Run: headless pygame with SDL's dummy video driver; simulated clock (each Clock.tick advances the game by its frame time, no real sleeping); random seed 0; keys injected as events and as key.get_pressed() state; no mouse input.
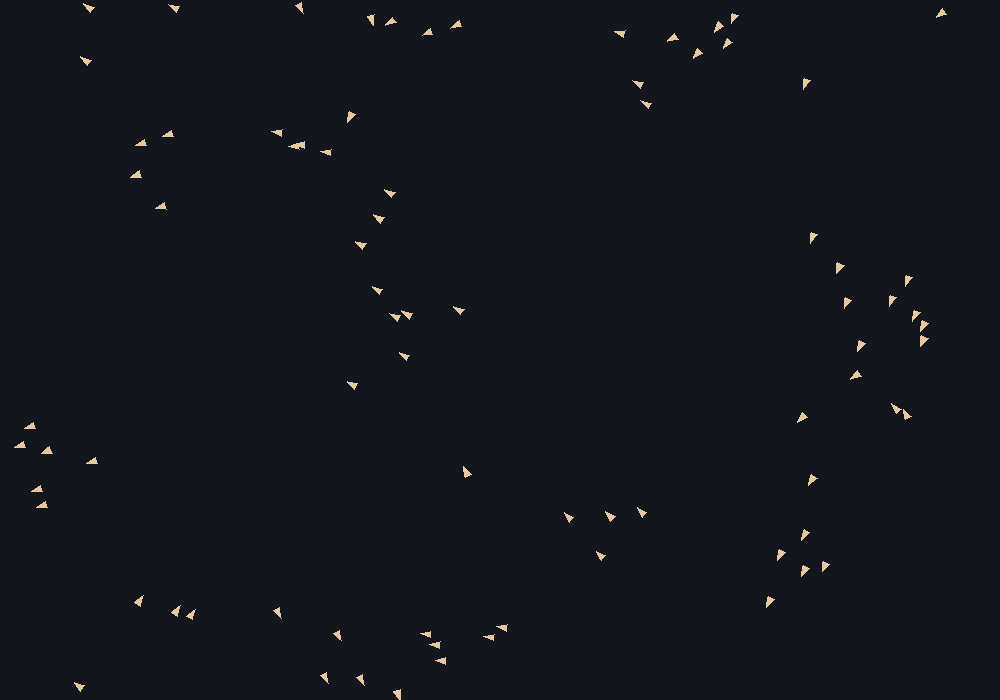
Frame 1 of 4 · flips 1–60 · no input
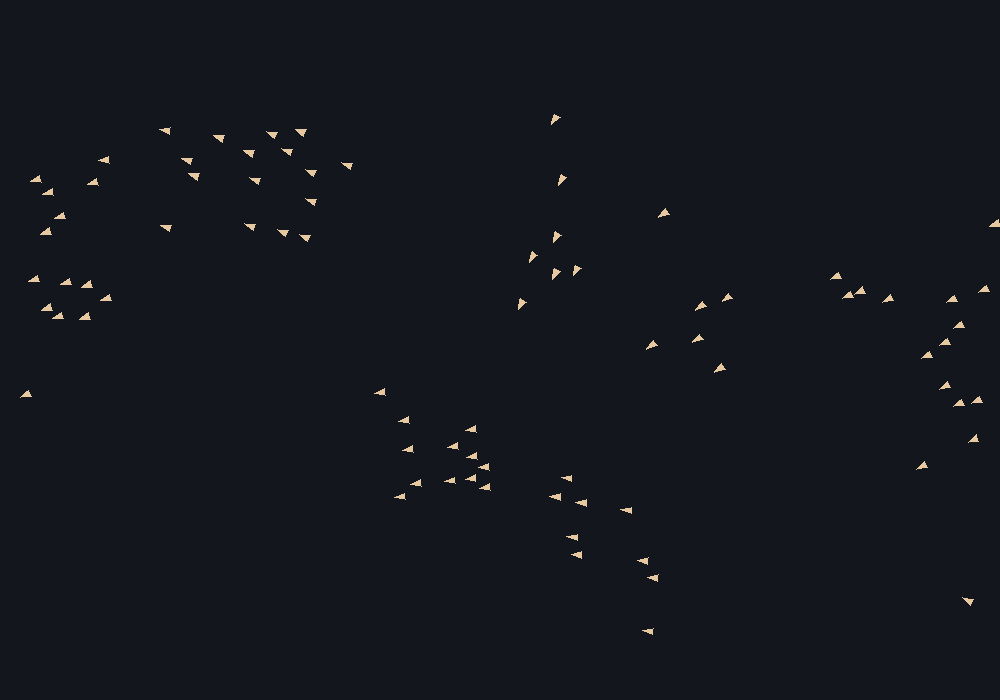
Frame 2 of 4 · flips 61–180 · tapped SPACE, RETURN · held RIGHT (→), D
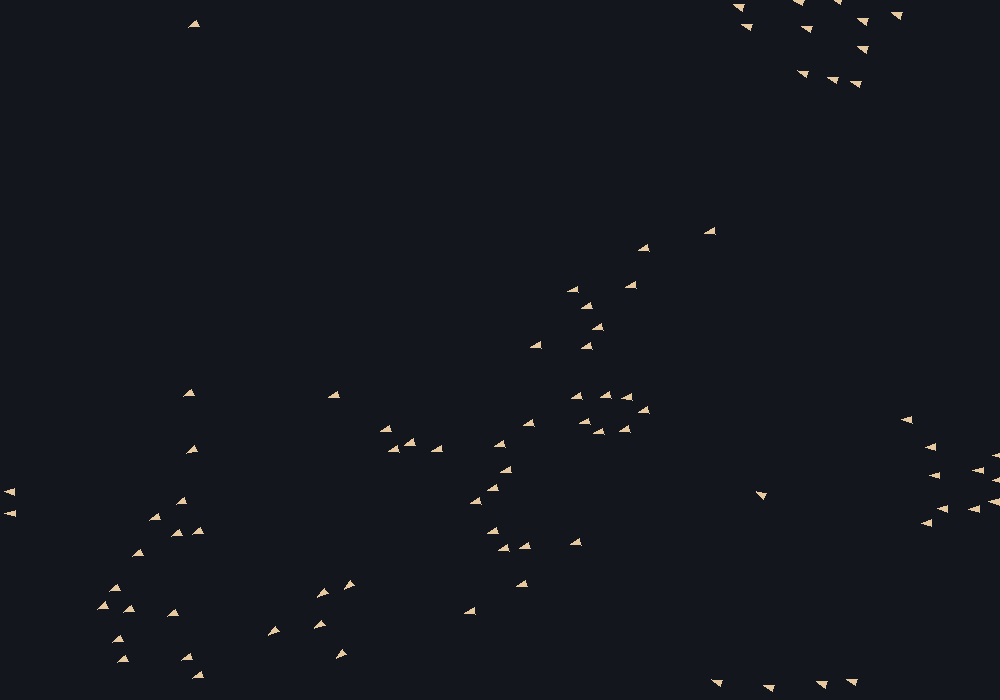
Frame 3 of 4 · flips 181–300 · held DOWN (↓), S
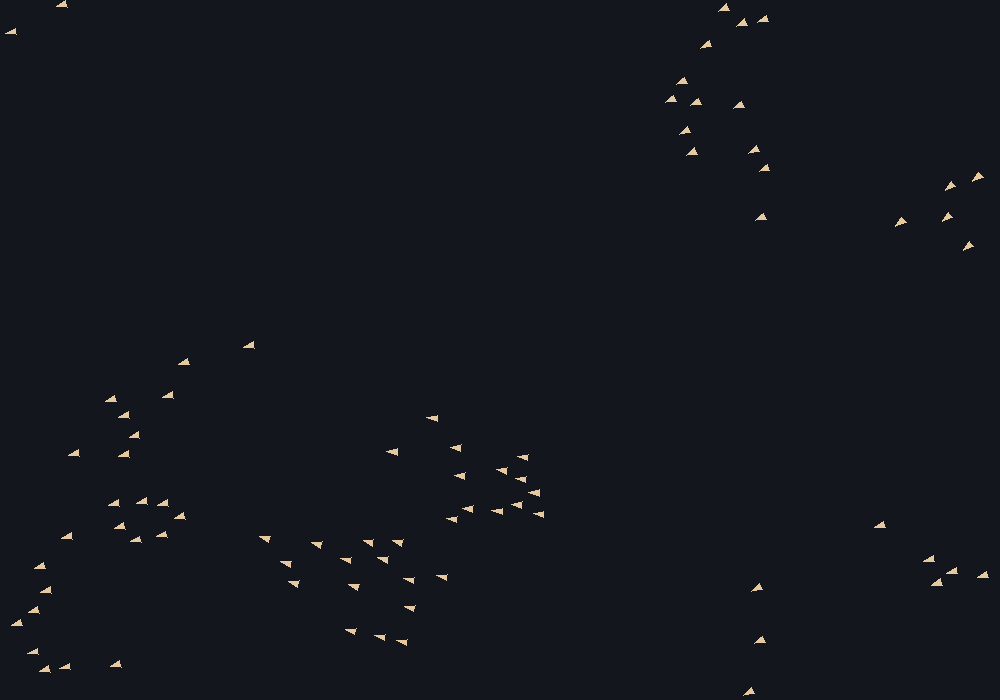
Frame 4 of 4 · flips 301–420 · held LEFT (←), A, UP (↑), W

The pygame program that drew these frames:

"""
╔══════════════════════════════════════════════════════════════════════╗
║  ITERATION 3 — Spatial Hash Grid (O(1) Neighbour Queries)          ║
╚══════════════════════════════════════════════════════════════════════╝

 Replaces O(N²) pairwise neighbour search with O(1)-per-bird queries
 using a toroidal spatial hash grid.

 What we learn:
   • Grid cells — divide space into VISUAL_RANGE-sized buckets
   • rebuild() — O(N) repopulation each frame
   • get_nearby() — only check adjacent cells, not all N birds
   • Toroidal cell indexing — wrap-around for periodic boundaries
──────────────────────────────────────────────────────────────────────
"""

import math
import random
from collections import defaultdict
import pygame
import sys

# ── Constants ──────────────────────────────────────────────────────
WIDTH, HEIGHT = 1000, 700
NUM_BOIDS = 80
V0 = 4.0
BOID_SIZE = 3
MAX_FORCE = 0.15
VISUAL_RANGE = 70
FPS = 60


class SpatialGrid:
    """Toroidal spatial hash grid — O(1) neighbour queries."""
    def __init__(self, cell_size=VISUAL_RANGE):
        self.cell_size = cell_size
        self.cols = max(1, int(math.ceil(WIDTH / cell_size)))
        self.rows = max(1, int(math.ceil(HEIGHT / cell_size)))
        self.cells = defaultdict(list)

    def rebuild(self, boids):
        """Clear and repopulate in O(N)."""
        self.cells.clear()
        for boid in boids:
            cx = int(boid.position.x // self.cell_size) % self.cols
            cy = int(boid.position.y // self.cell_size) % self.rows
            self.cells[(cx, cy)].append(boid)

    def get_nearby(self, position, radius):
        """Return boids in cells overlapping the search radius."""
        cx0 = int((position.x - radius) // self.cell_size)
        cx1 = int((position.x + radius) // self.cell_size)
        cy0 = int((position.y - radius) // self.cell_size)
        cy1 = int((position.y + radius) // self.cell_size)
        nearby = []
        for cx in range(cx0, cx1 + 1):
            for cy in range(cy0, cy1 + 1):
                wcx = cx % self.cols  # toroidal wrap
                wcy = cy % self.rows
                nearby.extend(self.cells.get((wcx, wcy), ()))
        return nearby


class Boid:
    """A single bird with Reynolds steering rules + spatial grid."""
    def __init__(self):
        self.position = pygame.Vector2(
            random.uniform(0, WIDTH), random.uniform(0, HEIGHT))
        angle = random.uniform(0, 2 * math.pi)
        self.velocity = pygame.Vector2(math.cos(angle), math.sin(angle)) * V0
        self.acceleration = pygame.Vector2(0, 0)

    def apply_force(self, force):
        self.acceleration += force

    def update(self):
        """Euler integration + speed clamp + toroidal wrap."""
        self.velocity += self.acceleration
        speed = self.velocity.length()
        if speed > V0:
            self.velocity.scale_to_length(V0)
        elif speed < V0 * 0.3:
            if speed > 0.001:
                self.velocity.scale_to_length(V0 * 0.3)
            else:
                a = random.uniform(0, 2 * math.pi)
                self.velocity = pygame.Vector2(math.cos(a), math.sin(a)) * V0 * 0.3
        self.position += self.velocity
        self.acceleration *= 0
        if self.position.x > WIDTH:   self.position.x = 0
        elif self.position.x < 0:    self.position.x = WIDTH
        if self.position.y > HEIGHT:  self.position.y = 0
        elif self.position.y < 0:    self.position.y = HEIGHT

    def flock(self, grid):
        """
        O(K) neighbour search via spatial grid —
        where K = birds in adjacent cells (≪ N).
        """
        candidates = grid.get_nearby(self.position, VISUAL_RANGE)

        separation = pygame.Vector2(0, 0)
        alignment  = pygame.Vector2(0, 0)
        cohesion   = pygame.Vector2(0, 0)
        count = 0

        for other in candidates:
            if other is self:
                continue
            d = self.position.distance_to(other.position)
            if d < VISUAL_RANGE:
                count += 1
                alignment += other.velocity
                cohesion  += other.position
                if d < VISUAL_RANGE * 0.3:
                    diff = self.position - other.position
                    if d > 0.001:
                        diff /= d
                    separation += diff

        if count > 0:
            alignment /= count
            cohesion  /= count
            # Reynolds steering
            if alignment.length() > 0.001:
                alignment.scale_to_length(V0)
            alignment -= self.velocity
            if alignment.length() > MAX_FORCE:
                alignment.scale_to_length(MAX_FORCE)
            cohesion -= self.position
            if cohesion.length() > 0.001:
                cohesion.scale_to_length(V0)
            cohesion -= self.velocity
            if cohesion.length() > MAX_FORCE:
                cohesion.scale_to_length(MAX_FORCE)
            if separation.length() > 0.001:
                separation.scale_to_length(V0)
            separation -= self.velocity
            if separation.length() > MAX_FORCE:
                separation.scale_to_length(MAX_FORCE)

        self.apply_force(separation * 0.3)
        self.apply_force(alignment  * 1.2)
        self.apply_force(cohesion   * 0.05)

    def draw(self, screen):
        if self.velocity.length_squared() > 0.001:
            direction = math.atan2(self.velocity.y, self.velocity.x)
        else:
            direction = 0
        tip = self.position + pygame.Vector2(
            math.cos(direction), math.sin(direction)) * BOID_SIZE * 2.5
        back_left = self.position + pygame.Vector2(
            math.cos(direction + 2.3), math.sin(direction + 2.3)) * BOID_SIZE * 1.5
        back_right = self.position + pygame.Vector2(
            math.cos(direction - 2.3), math.sin(direction - 2.3)) * BOID_SIZE * 1.5
        pygame.draw.polygon(screen, (230, 200, 160), [tip, back_left, back_right])


# ── Setup ──────────────────────────────────────────────────────────
pygame.init()
screen = pygame.display.set_mode((WIDTH, HEIGHT))
pygame.display.set_caption("Iteration 3 — Spatial Grid")
clock = pygame.time.Clock()
flock = [Boid() for _ in range(NUM_BOIDS)]
grid = SpatialGrid()

# ── Main loop ──────────────────────────────────────────────────────
running = True
while running:
    for event in pygame.event.get():
        if event.type == pygame.QUIT or (
                event.type == pygame.KEYDOWN and event.key == pygame.K_ESCAPE):
            running = False

    # 1. Rebuild grid (O(N))
    grid.rebuild(flock)

    # 2. Compute steering (O(K) per bird)
    for boid in flock:
        boid.flock(grid)

    # 3. Physics
    for boid in flock:
        boid.update()

    # 4. Render
    screen.fill((20, 22, 30))
    for boid in flock:
        boid.draw(screen)

    pygame.display.flip()
    clock.tick(FPS)

pygame.quit()
sys.exit()
